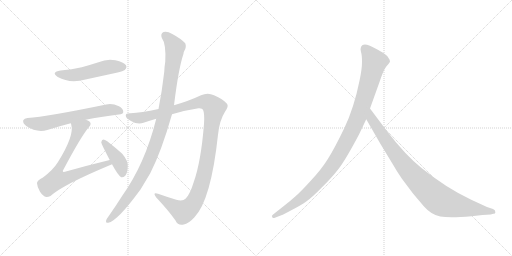
t = 0.00 s
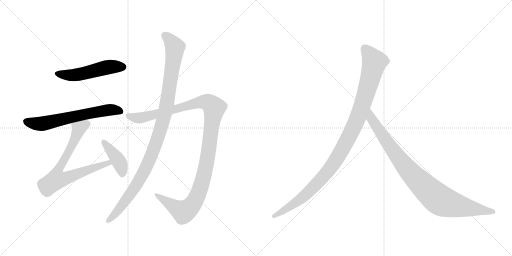
t = 1.52 s
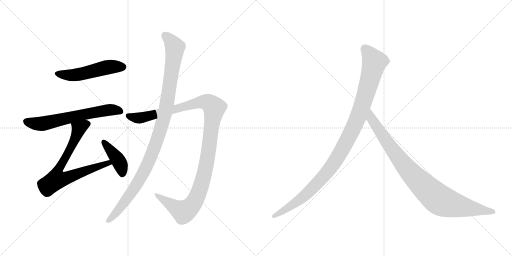
t = 3.03 s
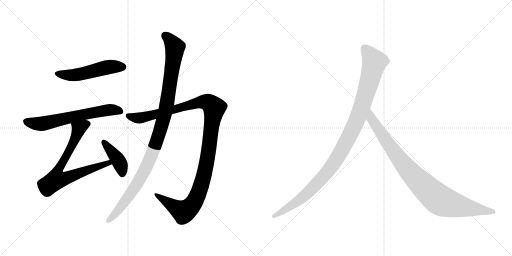
t = 4.54 s
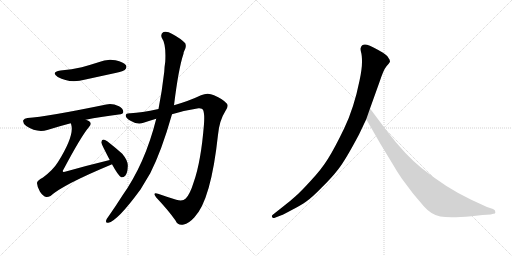
t = 6.06 s
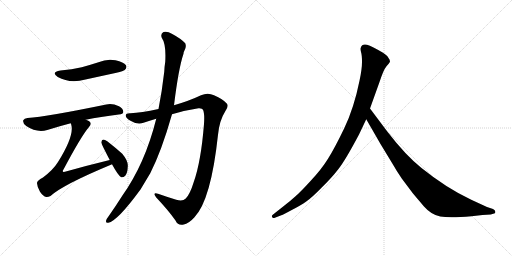
t = 7.57 s

The animated SVG that drew these frames (rendered in a browser with its animation timeline set to each time). Animation: 8 CSS @keyframes rules; one cycle of 7.57 s.

<svg version="1.1" viewBox="0 0 2048 1024" xmlns="http://www.w3.org/2000/svg">
  <g stroke="lightgray" stroke-dasharray="1,1" stroke-width="1" transform="scale(4, 4)">
    <line x1="0" y1="0" x2="256" y2="256"></line>
    <line x1="256" y1="0" x2="0" y2="256"></line>
    <line x1="128" y1="0" x2="128" y2="256"></line>
    <line x1="0" y1="128" x2="256" y2="128"></line>
    <line x1="256" y1="0" x2="512" y2="256"></line>
    <line x1="512" y1="0" x2="256" y2="256"></line>
    <line x1="384" y1="0" x2="384" y2="256"></line>
    <line x1="256" y1="128" x2="512" y2="128"></line>
  </g>
<g transform="scale(1, -1) translate(0, -850)">
   <style type="text/css">
    @keyframes keyframes0 {
      from {
       stroke: black;
       stroke-dashoffset: 517;
       stroke-width: 128;
       }
       63% {
       animation-timing-function: step-end;
       stroke: black;
       stroke-dashoffset: 0;
       stroke-width: 128;
       }
       to {
       stroke: black;
       stroke-width: 1024;
       }
       }
       #make-me-a-hanzi-animation-0 {
         animation: keyframes0 0.670736s both;
         animation-delay: 0.000000s;
         animation-timing-function: linear;
       }
    @keyframes keyframes1 {
      from {
       stroke: black;
       stroke-dashoffset: 640;
       stroke-width: 128;
       }
       68% {
       animation-timing-function: step-end;
       stroke: black;
       stroke-dashoffset: 0;
       stroke-width: 128;
       }
       to {
       stroke: black;
       stroke-width: 1024;
       }
       }
       #make-me-a-hanzi-animation-1 {
         animation: keyframes1 0.770833s both;
         animation-delay: 0.670736s;
         animation-timing-function: linear;
       }
    @keyframes keyframes2 {
      from {
       stroke: black;
       stroke-dashoffset: 748;
       stroke-width: 128;
       }
       71% {
       animation-timing-function: step-end;
       stroke: black;
       stroke-dashoffset: 0;
       stroke-width: 128;
       }
       to {
       stroke: black;
       stroke-width: 1024;
       }
       }
       #make-me-a-hanzi-animation-2 {
         animation: keyframes2 0.858724s both;
         animation-delay: 1.441569s;
         animation-timing-function: linear;
       }
    @keyframes keyframes3 {
      from {
       stroke: black;
       stroke-dashoffset: 410;
       stroke-width: 128;
       }
       57% {
       animation-timing-function: step-end;
       stroke: black;
       stroke-dashoffset: 0;
       stroke-width: 128;
       }
       to {
       stroke: black;
       stroke-width: 1024;
       }
       }
       #make-me-a-hanzi-animation-3 {
         animation: keyframes3 0.583659s both;
         animation-delay: 2.300293s;
         animation-timing-function: linear;
       }
    @keyframes keyframes4 {
      from {
       stroke: black;
       stroke-dashoffset: 1189;
       stroke-width: 128;
       }
       79% {
       animation-timing-function: step-end;
       stroke: black;
       stroke-dashoffset: 0;
       stroke-width: 128;
       }
       to {
       stroke: black;
       stroke-width: 1024;
       }
       }
       #make-me-a-hanzi-animation-4 {
         animation: keyframes4 1.217611s both;
         animation-delay: 2.883952s;
         animation-timing-function: linear;
       }
    @keyframes keyframes5 {
      from {
       stroke: black;
       stroke-dashoffset: 1074;
       stroke-width: 128;
       }
       78% {
       animation-timing-function: step-end;
       stroke: black;
       stroke-dashoffset: 0;
       stroke-width: 128;
       }
       to {
       stroke: black;
       stroke-width: 1024;
       }
       }
       #make-me-a-hanzi-animation-5 {
         animation: keyframes5 1.124023s both;
         animation-delay: 4.101562s;
         animation-timing-function: linear;
       }
    @keyframes keyframes6 {
      from {
       stroke: black;
       stroke-dashoffset: 1082;
       stroke-width: 128;
       }
       78% {
       animation-timing-function: step-end;
       stroke: black;
       stroke-dashoffset: 0;
       stroke-width: 128;
       }
       to {
       stroke: black;
       stroke-width: 1024;
       }
       }
       #make-me-a-hanzi-animation-6 {
         animation: keyframes6 1.130534s both;
         animation-delay: 5.225586s;
         animation-timing-function: linear;
       }
    @keyframes keyframes7 {
      from {
       stroke: black;
       stroke-dashoffset: 935;
       stroke-width: 128;
       }
       75% {
       animation-timing-function: step-end;
       stroke: black;
       stroke-dashoffset: 0;
       stroke-width: 128;
       }
       to {
       stroke: black;
       stroke-width: 1024;
       }
       }
       #make-me-a-hanzi-animation-7 {
         animation: keyframes7 1.010905s both;
         animation-delay: 6.356120s;
         animation-timing-function: linear;
       }
</style>
<path d="M 242 568 Q 202 561 231 542 Q 279 515 342 532 L 466 559 Q 494 566 499 570 Q 509 579 504 589 Q 495 602 462 609 Q 428 616 394 601 Q 363 591 327 581 Q 288 572 242 568 Z" fill="lightgray"></path> 
<path d="M 343 371 Q 401 383 475 392 Q 493 393 493 402 Q 494 415 476 425 Q 448 438 425 432 Q 187 383 110 378 Q 97 377 93 369 Q 90 357 105 346 Q 147 318 189 330 Q 240 346 283 357 L 343 371 Z" fill="lightgray"></path> 
<path d="M 439 210 Q 352 189 260 163 Q 253 162 252 163 Q 249 166 255 174 Q 325 306 356 342 Q 368 355 358 364 Q 352 368 343 371 C 316 384 276 386 283 357 Q 284 356 285 351 Q 298 308 232 202 Q 213 171 172 140 Q 147 127 148 117 Q 149 101 160 83 Q 172 65 185 62 Q 192 61 202 66 Q 251 111 446 192 Q 446 193 448 193 C 476 205 468 217 439 210 Z" fill="lightgray"></path> 
<path d="M 448 193 Q 473 147 485 141 Q 494 140 501 147 Q 510 157 511 183 Q 514 205 489 235 Q 461 260 429 285 Q 419 292 413 292 Q 407 291 405 281 Q 405 275 439 210 L 448 193 Z" fill="lightgray"></path> 
<path d="M 688 393 Q 740 409 794 417 Q 809 418 812 411 Q 819 396 816 354 Q 804 203 775 122 Q 760 73 743 56 Q 731 43 705 51 Q 666 63 632 75 Q 608 82 625 60 Q 674 8 702 -32 Q 712 -54 735 -48 Q 754 -45 777 -20 Q 844 49 872 311 Q 878 369 900 403 Q 916 425 908 435 Q 892 454 856 469 Q 831 482 804 469 Q 758 447 696 429 L 634 414 Q 564 399 522 397 Q 503 398 503 388 Q 502 378 524 366 Q 551 350 574 359 Q 598 368 625 375 L 688 393 Z" fill="lightgray"></path> 
<path d="M 625 375 Q 580 195 489 67 Q 462 24 433 -17 Q 427 -24 425 -30 Q 421 -43 433 -41 Q 469 -35 562 92 L 601 157 Q 646 245 688 393 L 696 429 Q 714 576 734 635 Q 734 641 737 646 Q 747 662 741 677 Q 723 696 689 714 Q 668 727 654 722 Q 641 715 647 699 Q 665 674 661 603 Q 658 585 657 563 Q 648 485 634 414 L 625 375 Z" fill="lightgray"></path> 
<path d="M 1436 312 L 1465 373 L 1480 416 L 1518 522 Q 1534 571 1546 585 Q 1558 598 1560 603 Q 1560 611 1554 618 Q 1550 627 1532 639 Q 1488 665 1468 671 Q 1448 676 1443 659 Q 1441 654 1444 642 Q 1448 630 1448 602 Q 1448 573 1438 527 Q 1416 418 1377 337 Q 1338 256 1312 215 Q 1286 173 1243 127 Q 1202 82 1181 64 Q 1159 44 1134 25 L 1091 -9 Q 1085 -14 1089 -18 Q 1089 -25 1102 -20 L 1128 -10 Q 1130 -10 1167 10 Q 1204 29 1225 44 Q 1247 59 1286 99 Q 1326 138 1353 173 Q 1381 208 1436 312 Z" fill="lightgray"></path> 
<path d="M 1465 373 L 1522 274 L 1570 195 Q 1584 170 1607 136 L 1652 76 L 1696 24 Q 1725 -9 1761 -16 Q 1798 -23 1886 -15 L 1930 -10 L 1963 -8 L 1973 -5 Q 1983 -5 1981 3 Q 1982 9 1972 14 L 1948 22 L 1885 51 Q 1785 98 1686 178 Q 1624 227 1549 324 L 1480 416 C 1462 440 1450 399 1465 373 Z" fill="lightgray"></path> 
      <clipPath id="make-me-a-hanzi-clip-0">
      <path d="M 242 568 Q 202 561 231 542 Q 279 515 342 532 L 466 559 Q 494 566 499 570 Q 509 579 504 589 Q 495 602 462 609 Q 428 616 394 601 Q 363 591 327 581 Q 288 572 242 568 Z" fill="lightgray"></path>
      </clipPath>
      <path clip-path="url(#make-me-a-hanzi-clip-0)" d="M 234 556 L 297 550 L 431 582 L 491 582 " fill="none" id="make-me-a-hanzi-animation-0" stroke-dasharray="389 778" stroke-linecap="round"></path>

      <clipPath id="make-me-a-hanzi-clip-1">
      <path d="M 343 371 Q 401 383 475 392 Q 493 393 493 402 Q 494 415 476 425 Q 448 438 425 432 Q 187 383 110 378 Q 97 377 93 369 Q 90 357 105 346 Q 147 318 189 330 Q 240 346 283 357 L 343 371 Z" fill="lightgray"></path>
      </clipPath>
      <path clip-path="url(#make-me-a-hanzi-clip-1)" d="M 104 364 L 167 355 L 394 405 L 442 411 L 481 405 " fill="none" id="make-me-a-hanzi-animation-1" stroke-dasharray="512 1024" stroke-linecap="round"></path>

      <clipPath id="make-me-a-hanzi-clip-2">
      <path d="M 439 210 Q 352 189 260 163 Q 253 162 252 163 Q 249 166 255 174 Q 325 306 356 342 Q 368 355 358 364 Q 352 368 343 371 C 316 384 276 386 283 357 Q 284 356 285 351 Q 298 308 232 202 Q 213 171 172 140 Q 147 127 148 117 Q 149 101 160 83 Q 172 65 185 62 Q 192 61 202 66 Q 251 111 446 192 Q 446 193 448 193 C 476 205 468 217 439 210 Z" fill="lightgray"></path>
      </clipPath>
      <path clip-path="url(#make-me-a-hanzi-clip-2)" d="M 349 354 L 315 335 L 292 277 L 229 161 L 226 132 L 256 135 L 420 195 L 445 197 " fill="none" id="make-me-a-hanzi-animation-2" stroke-dasharray="620 1240" stroke-linecap="round"></path>

      <clipPath id="make-me-a-hanzi-clip-3">
      <path d="M 448 193 Q 473 147 485 141 Q 494 140 501 147 Q 510 157 511 183 Q 514 205 489 235 Q 461 260 429 285 Q 419 292 413 292 Q 407 291 405 281 Q 405 275 439 210 L 448 193 Z" fill="lightgray"></path>
      </clipPath>
      <path clip-path="url(#make-me-a-hanzi-clip-3)" d="M 414 283 L 472 211 L 486 178 L 488 152 " fill="none" id="make-me-a-hanzi-animation-3" stroke-dasharray="282 564" stroke-linecap="round"></path>

      <clipPath id="make-me-a-hanzi-clip-4">
      <path d="M 688 393 Q 740 409 794 417 Q 809 418 812 411 Q 819 396 816 354 Q 804 203 775 122 Q 760 73 743 56 Q 731 43 705 51 Q 666 63 632 75 Q 608 82 625 60 Q 674 8 702 -32 Q 712 -54 735 -48 Q 754 -45 777 -20 Q 844 49 872 311 Q 878 369 900 403 Q 916 425 908 435 Q 892 454 856 469 Q 831 482 804 469 Q 758 447 696 429 L 634 414 Q 564 399 522 397 Q 503 398 503 388 Q 502 378 524 366 Q 551 350 574 359 Q 598 368 625 375 L 688 393 Z" fill="lightgray"></path>
      </clipPath>
      <path clip-path="url(#make-me-a-hanzi-clip-4)" d="M 513 386 L 563 379 L 809 443 L 837 438 L 857 419 L 827 197 L 811 128 L 774 37 L 754 15 L 733 4 L 625 69 " fill="none" id="make-me-a-hanzi-animation-4" stroke-dasharray="1061 2122" stroke-linecap="round"></path>

      <clipPath id="make-me-a-hanzi-clip-5">
      <path d="M 625 375 Q 580 195 489 67 Q 462 24 433 -17 Q 427 -24 425 -30 Q 421 -43 433 -41 Q 469 -35 562 92 L 601 157 Q 646 245 688 393 L 696 429 Q 714 576 734 635 Q 734 641 737 646 Q 747 662 741 677 Q 723 696 689 714 Q 668 727 654 722 Q 641 715 647 699 Q 665 674 661 603 Q 658 585 657 563 Q 648 485 634 414 L 625 375 Z" fill="lightgray"></path>
      </clipPath>
      <path clip-path="url(#make-me-a-hanzi-clip-5)" d="M 661 707 L 700 661 L 669 443 L 644 339 L 587 185 L 537 95 L 476 13 L 434 -32 " fill="none" id="make-me-a-hanzi-animation-5" stroke-dasharray="946 1892" stroke-linecap="round"></path>

      <clipPath id="make-me-a-hanzi-clip-6">
      <path d="M 1436 312 L 1465 373 L 1480 416 L 1518 522 Q 1534 571 1546 585 Q 1558 598 1560 603 Q 1560 611 1554 618 Q 1550 627 1532 639 Q 1488 665 1468 671 Q 1448 676 1443 659 Q 1441 654 1444 642 Q 1448 630 1448 602 Q 1448 573 1438 527 Q 1416 418 1377 337 Q 1338 256 1312 215 Q 1286 173 1243 127 Q 1202 82 1181 64 Q 1159 44 1134 25 L 1091 -9 Q 1085 -14 1089 -18 Q 1089 -25 1102 -20 L 1128 -10 Q 1130 -10 1167 10 Q 1204 29 1225 44 Q 1247 59 1286 99 Q 1326 138 1353 173 Q 1381 208 1436 312 Z" fill="lightgray"></path>
      </clipPath>
      <path clip-path="url(#make-me-a-hanzi-clip-6)" d="M 1460 655 L 1498 602 L 1436 391 L 1376 266 L 1320 175 L 1251 98 L 1167 28 L 1096 -15 " fill="none" id="make-me-a-hanzi-animation-6" stroke-dasharray="954 1908" stroke-linecap="round"></path>

      <clipPath id="make-me-a-hanzi-clip-7">
      <path d="M 1465 373 L 1522 274 L 1570 195 Q 1584 170 1607 136 L 1652 76 L 1696 24 Q 1725 -9 1761 -16 Q 1798 -23 1886 -15 L 1930 -10 L 1963 -8 L 1973 -5 Q 1983 -5 1981 3 Q 1982 9 1972 14 L 1948 22 L 1885 51 Q 1785 98 1686 178 Q 1624 227 1549 324 L 1480 416 C 1462 440 1450 399 1465 373 Z" fill="lightgray"></path>
      </clipPath>
      <path clip-path="url(#make-me-a-hanzi-clip-7)" d="M 1481 408 L 1486 375 L 1603 207 L 1677 123 L 1745 60 L 1770 44 L 1804 33 L 1972 4 " fill="none" id="make-me-a-hanzi-animation-7" stroke-dasharray="807 1614" stroke-linecap="round"></path>

</g>
</svg>
